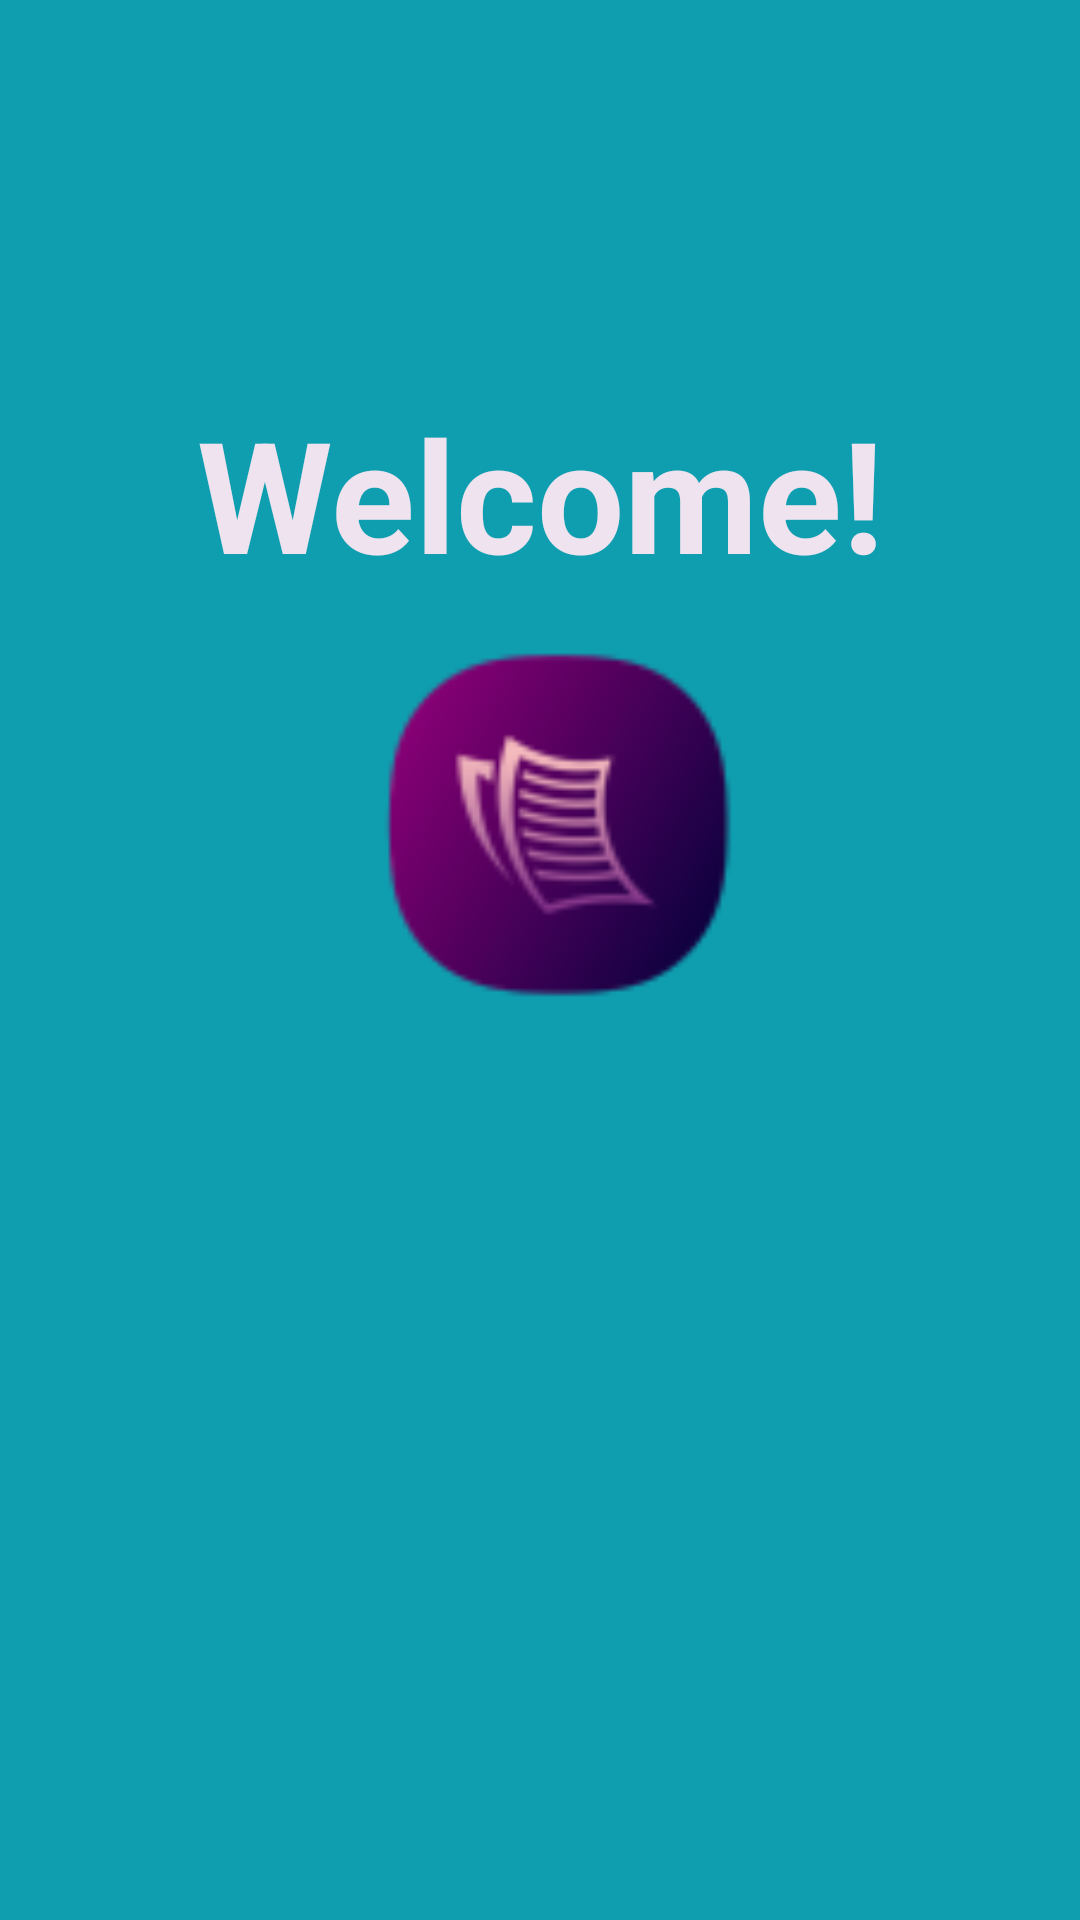

This screen was rendered from an Android layout file. Write that file and the resources it references.
<!-- AndroidManifest.xml: application theme AppTheme -->
<!-- res/layout/activity_splash_screen.xml -->
<?xml version="1.0" encoding="utf-8"?>
<androidx.constraintlayout.widget.ConstraintLayout xmlns:android="http://schemas.android.com/apk/res/android"
    xmlns:app="http://schemas.android.com/apk/res-auto"
    xmlns:tools="http://schemas.android.com/tools"
    android:layout_width="match_parent"
    android:layout_height="match_parent"
    android:background="#0E9EAF"
    tools:context=".SplashScreenActivity">

    <LinearLayout
        android:layout_width="418dp"
        android:layout_height="430dp"
        android:orientation="vertical"
        app:layout_constraintBottom_toBottomOf="parent"
        app:layout_constraintEnd_toEndOf="parent"
        app:layout_constraintStart_toStartOf="parent"
        app:layout_constraintTop_toTopOf="parent">

        <TextView
            android:id="@+id/welcomeTV"
            android:layout_width="wrap_content"
            android:layout_height="wrap_content"
            android:layout_gravity="center"
            android:layout_marginTop="25dp"
            android:layout_marginBottom="5dp"
            android:text="@string/welcome"
            android:textColor="#EFE3EF"
            android:textSize="25pt"
            android:textStyle="bold" />

        <ImageView
            android:id="@+id/imageView2"
            android:layout_width="179dp"
            android:layout_height="134dp"
            android:layout_gravity="center"
            android:layout_marginBottom="55dp"
            app:srcCompat="@drawable/logoonly" />

    </LinearLayout>

</androidx.constraintlayout.widget.ConstraintLayout>
<!-- resources referenced by this layout -->
<resources>
  <!-- drawable logoonly: png bitmap (drawable, 7073 bytes) -->
  <string name="welcome">Welcome!</string>
  <style name="AppTheme" parent="Theme.AppCompat.Light.DarkActionBar">
          
          <item name="colorPrimary">@color/colorPrimary</item>
          <item name="colorPrimaryDark">@color/colorPrimaryDark</item>
          <item name="colorAccent">@color/colorAccent</item>
      </style>
  <color name="colorPrimary">#0E9EAF</color>
  <color name="colorPrimaryDark">#0E9EAF</color>
  <color name="colorAccent">#0E9EAF</color>
</resources>
